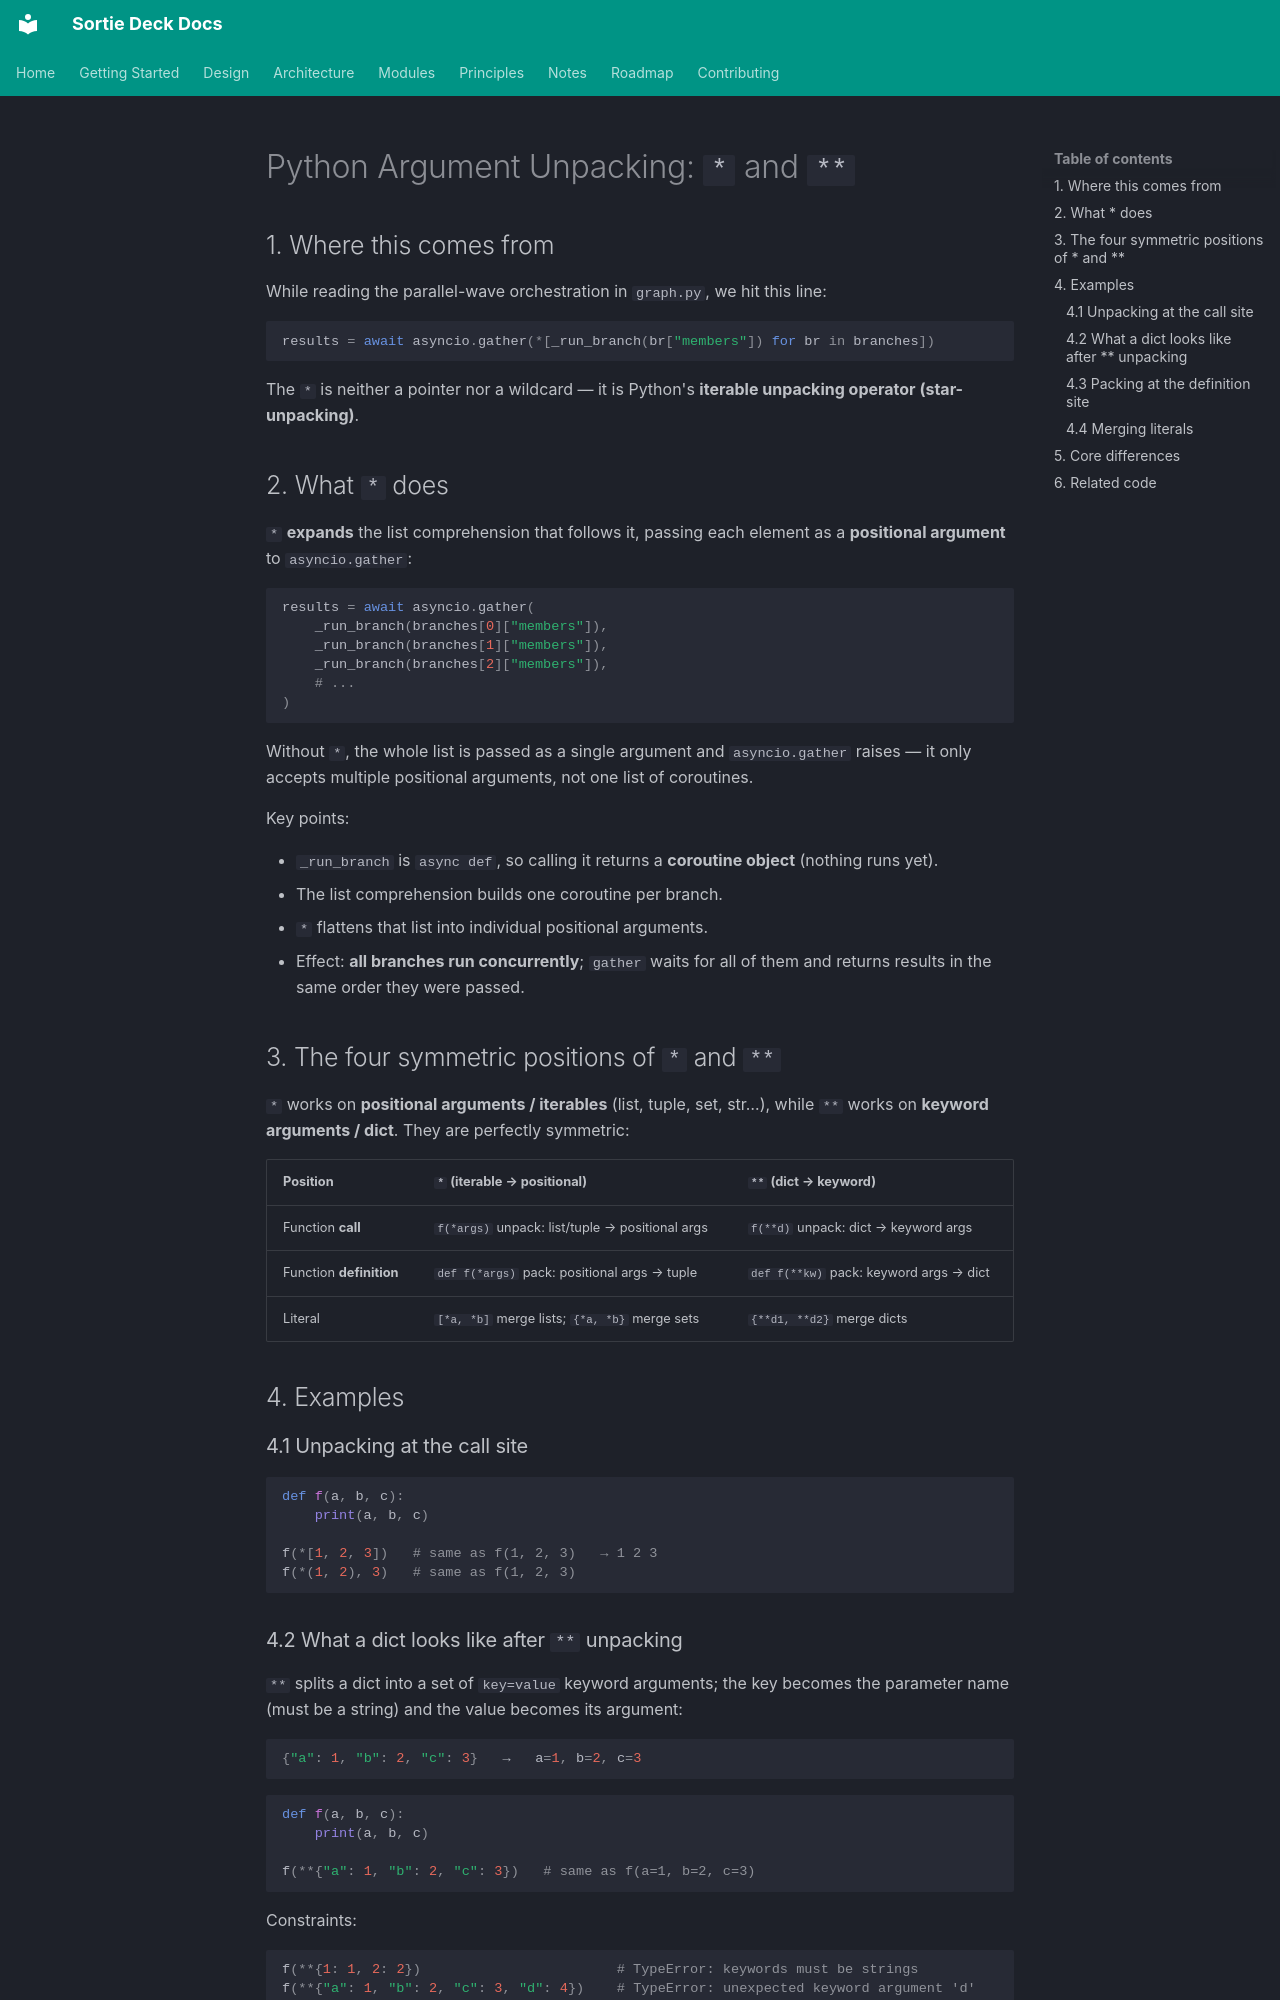

repository: lpliu-art/sortie-deck-todos · page: en/notes/python-star-unpacking/index.html · generator: mkdocs

# Python Argument Unpacking: `*` and `**`

## 1. Where this comes from

While reading the parallel-wave orchestration in `graph.py`, we hit this line:

```python
results = await asyncio.gather(*[_run_branch(br["members"]) for br in branches])
```

The `*` is neither a pointer nor a wildcard — it is Python's **iterable unpacking operator (star-unpacking)**.

## 2. What `*` does

`*` **expands** the list comprehension that follows it, passing each element as a **positional argument** to `asyncio.gather`:

```python
results = await asyncio.gather(
    _run_branch(branches[0]["members"]),
    _run_branch(branches[1]["members"]),
    _run_branch(branches[2]["members"]),
    # ...
)
```

Without `*`, the whole list is passed as a single argument and `asyncio.gather` raises — it only accepts multiple positional arguments, not one list of coroutines.

Key points:

- `_run_branch` is `async def`, so calling it returns a **coroutine object** (nothing runs yet).
- The list comprehension builds one coroutine per branch.
- `*` flattens that list into individual positional arguments.
- Effect: **all branches run concurrently**; `gather` waits for all of them and returns results in the same order they were passed.

## 3. The four symmetric positions of `*` and `**`

`*` works on **positional arguments / iterables** (list, tuple, set, str…), while `**` works on **keyword arguments / dict**. They are perfectly symmetric:

| Position | `*` (iterable → positional) | `**` (dict → keyword) |
|----------|-----------------------------|------------------------|
| Function **call** | `f(*args)` unpack: list/tuple → positional args | `f(**d)` unpack: dict → keyword args |
| Function **definition** | `def f(*args)` pack: positional args → tuple | `def f(**kw)` pack: keyword args → dict |
| Literal | `[*a, *b]` merge lists; `{*a, *b}` merge sets | `{**d1, **d2}` merge dicts |

## 4. Examples

### 4.1 Unpacking at the call site

```python
def f(a, b, c):
    print(a, b, c)

f(*[1, 2, 3])   # same as f(1, 2, 3)   → 1 2 3
f(*(1, 2), 3)   # same as f(1, 2, 3)
```
